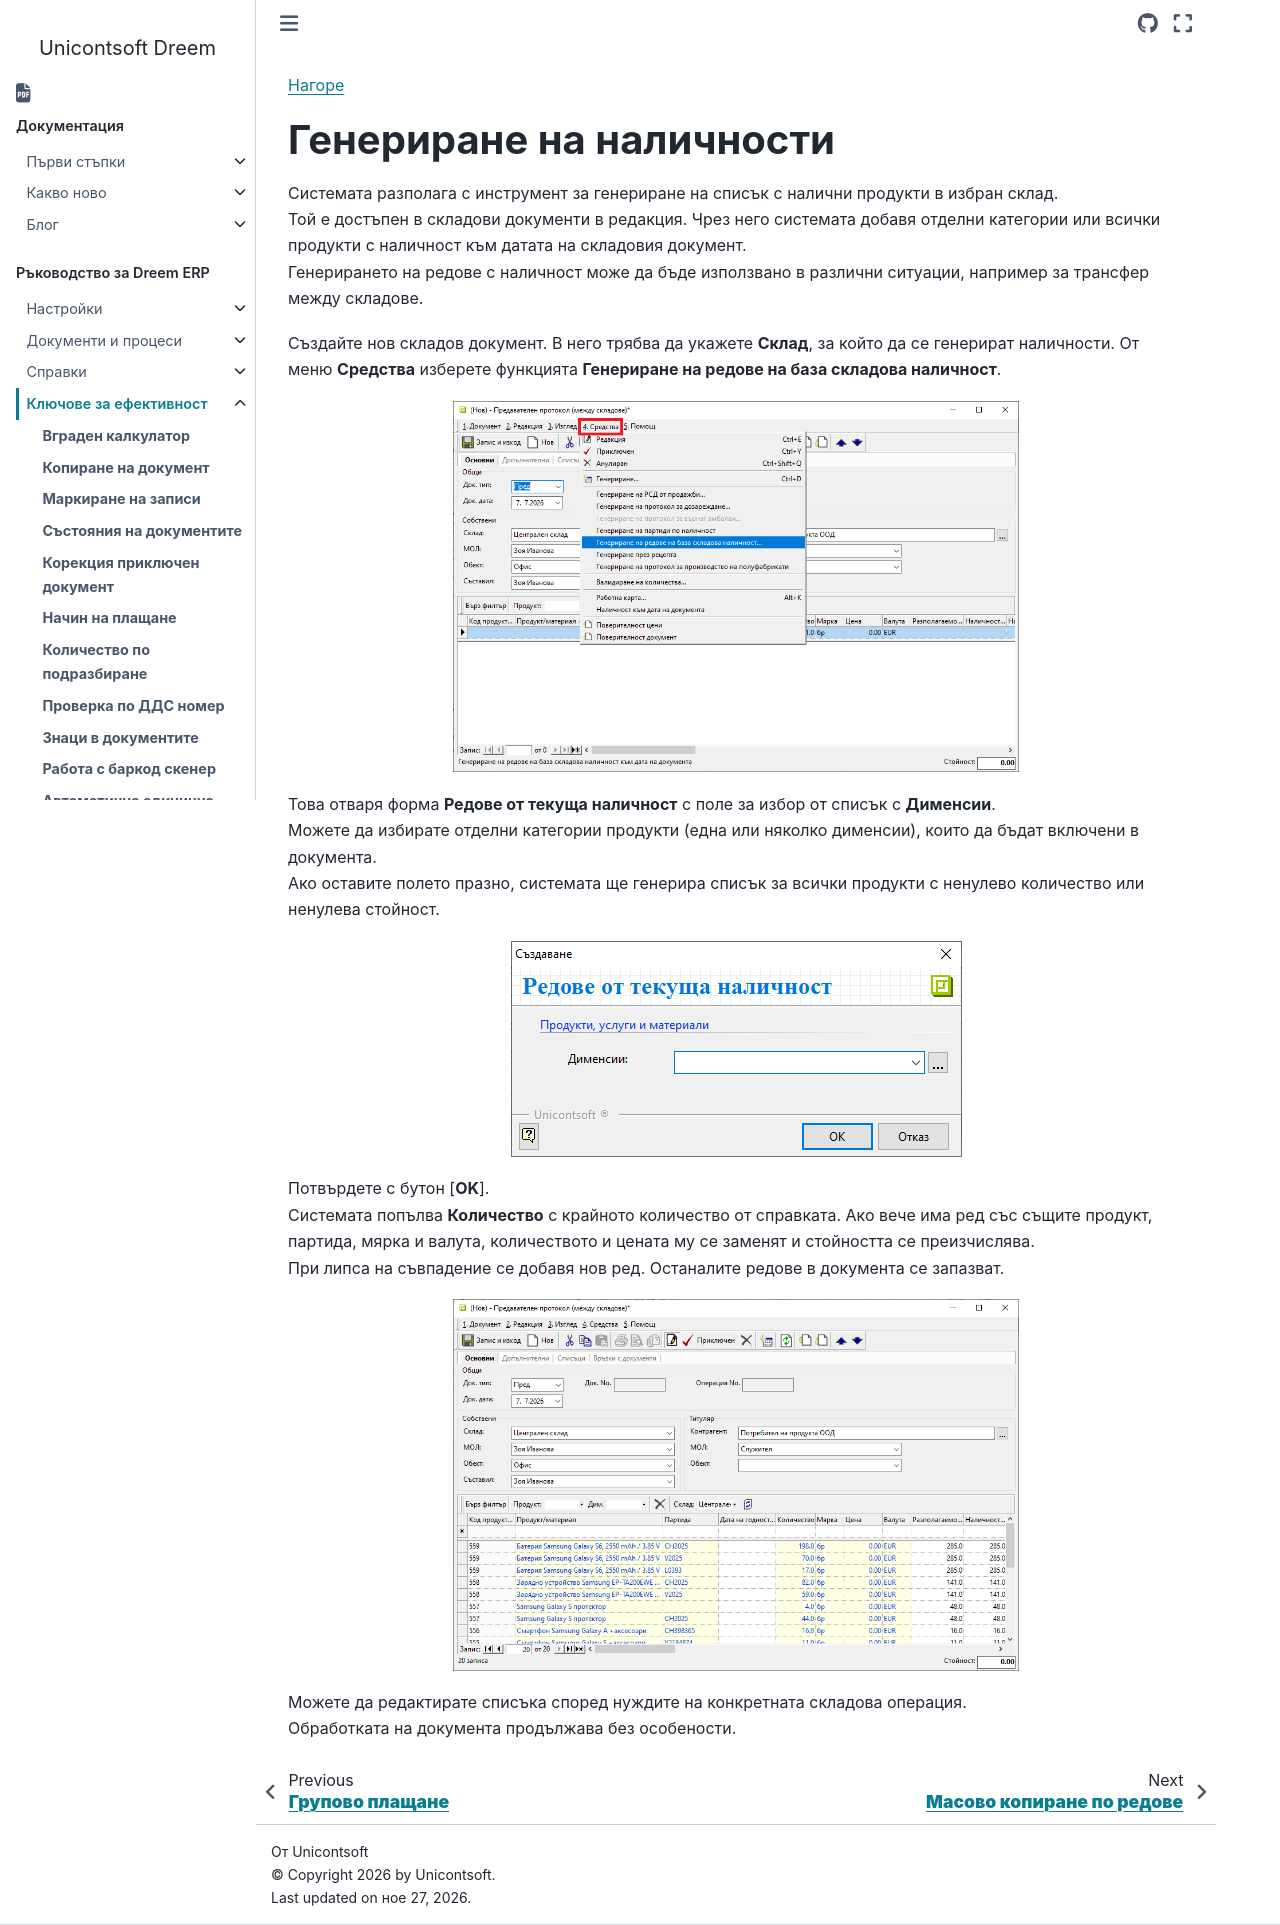

repository: Unicontsoft/unicontsoft.github.io · page: guide/erp/004-tips/020-stock-row-gen.html · generator: sphinx

```{only} html
[Нагоре](000-index)
```

# **Генериране на наличности**

Системата разполага с инструмент за генериране на списък с налични продукти в избран склад.  
Той е достъпен в складови документи в редакция. Чрез него системата добавя отделни категории или всички продукти с наличност към датата на складовия документ.  
Генерирането на редове с наличност може да бъде използвано в различни ситуации, например за трансфер между складове.  

Създайте нов складов документ. В него трябва да укажете **Склад**, за който да се генерират наличности. От меню **Средства** изберете функцията **Генериране на редове на база складова наличност**.

![](920-stock-row-gen1.png){ class=align-center w=15cm }

Това отваря форма **Редове от текуща наличност** с поле за избор от списък с **Дименсии**.  
Можете да избирате отделни категории продукти (една или няколко дименсии), които да бъдат включени в документа.  
Ако оставите полето празно, системата ще генерира списък за всички продукти с ненулево количество или ненулева стойност.  

![](920-stock-row-gen2.png){ class=align-center }

Потвърдете с бутон [**OK**].  
Системата попълва **Количество** с крайното количество от справката. Ако вече има ред със същите продукт, партида, мярка и валута, количеството и цената му се заменят и стойността се преизчислява.  
При липса на съвпадение се добавя нов ред. Останалите редове в документа се запазват.  

![](920-stock-row-gen3.png){ class=align-center w=15cm }

Можете да редактирате списъка според нуждите на конкретната складова операция.  
Обработката на документа продължава без особености.  
